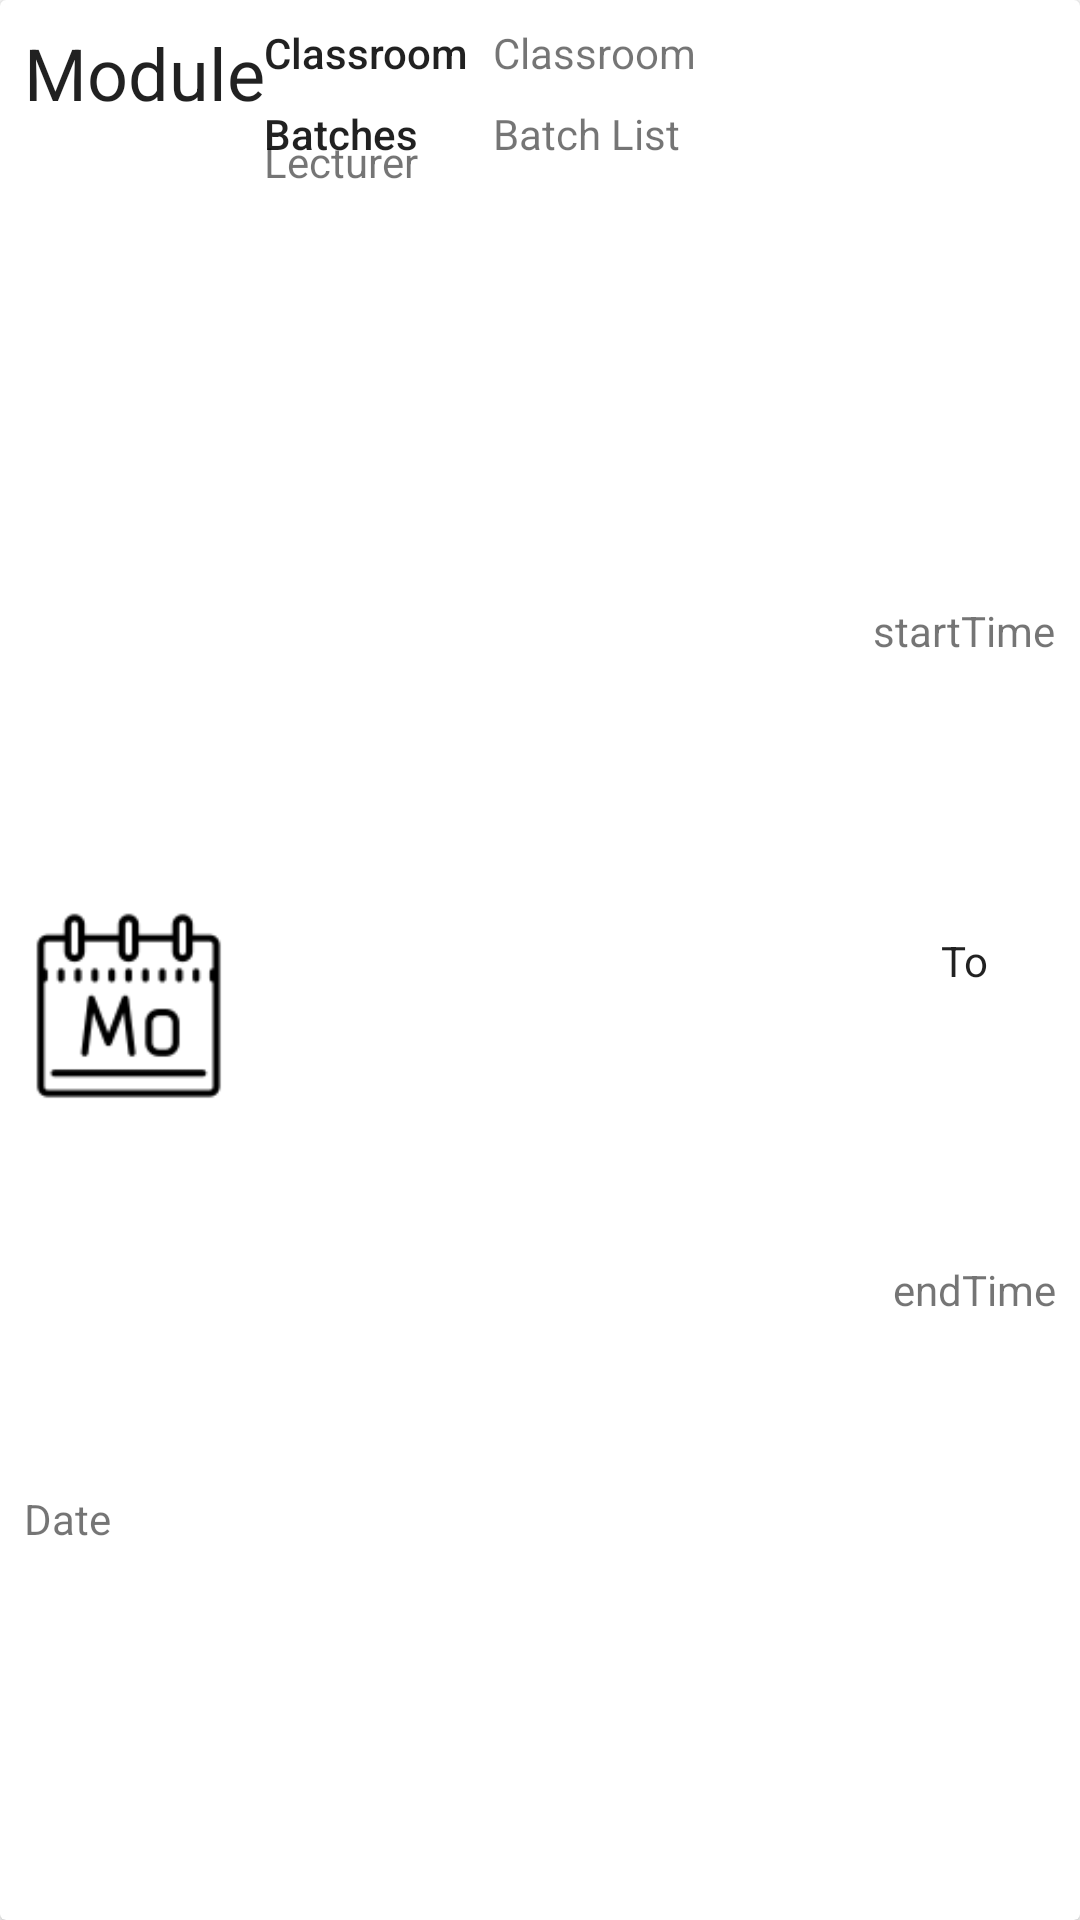

Write the Android layout XML for this screen, with the resource values it uses.
<!-- AndroidManifest.xml: application theme AppTheme -->
<!-- res/layout/schedule_student_batch_layout.xml -->
<?xml version="1.0" encoding="utf-8"?>
<androidx.cardview.widget.CardView
    xmlns:android="http://schemas.android.com/apk/res/android"
    xmlns:app="http://schemas.android.com/apk/res-auto"
    xmlns:tools="http://schemas.android.com/tools"
    android:layout_width="match_parent"
    android:layout_height="wrap_content"
    android:layout_marginTop="8dp"
    android:layout_marginBottom="8dp"
    android:layout_marginLeft="8dp"
    android:layout_marginRight="8dp"
    app:layout_constraintTop_toTopOf="parent"
    tools:layout_editor_absoluteX="100dp">

    <androidx.constraintlayout.widget.ConstraintLayout
        android:layout_width="match_parent"
        android:layout_height="match_parent">

        <ImageView
            android:id="@+id/dayImageView"
            android:layout_width="72dp"
            android:layout_height="72dp"
            android:layout_marginStart="8dp"
            android:layout_marginBottom="8dp"
            app:layout_constraintBottom_toBottomOf="parent"
            app:layout_constraintStart_toStartOf="parent"
            app:layout_constraintTop_toBottomOf="@+id/batchCodeTextView"
            app:srcCompat="@drawable/monday" />

        <TextView
            android:id="@+id/batchCodeTextView"
            android:layout_width="0dp"
            android:layout_height="wrap_content"
            android:layout_gravity="center_horizontal"
            android:layout_marginStart="8dp"
            android:layout_marginTop="8dp"
            android:layout_marginEnd="8dp"
            android:text="Module"
            android:textAppearance="@style/TextAppearance.AppCompat.Large"
            android:textSize="24sp"
            app:layout_constraintEnd_toStartOf="@+id/startTimeTextView"
            app:layout_constraintStart_toStartOf="parent"
            app:layout_constraintTop_toTopOf="parent" />

        <TextView
            android:id="@+id/lecturerTextView"
            android:layout_width="0dp"
            android:layout_height="wrap_content"
            android:layout_gravity="center_horizontal|center_vertical"
            android:layout_marginStart="8dp"
            android:layout_marginTop="4dp"
            android:layout_marginEnd="8dp"
            android:text="Lecturer"
            app:layout_constraintEnd_toStartOf="@+id/startTimeTextView"
            app:layout_constraintStart_toEndOf="@+id/dayImageView"
            app:layout_constraintTop_toBottomOf="@+id/batchCodeTextView" />

        <TextView
            android:id="@+id/startTimeTextView"
            android:layout_width="wrap_content"
            android:layout_height="wrap_content"
            android:layout_marginEnd="8dp"
            android:text="startTime"
            app:layout_constraintBottom_toTopOf="@+id/endTimeTextView"
            app:layout_constraintEnd_toEndOf="parent"
            app:layout_constraintTop_toTopOf="parent" />

        <TextView
            android:id="@+id/dateTextView"
            android:layout_width="wrap_content"
            android:layout_height="wrap_content"
            android:text="Date"
            app:layout_constraintBottom_toBottomOf="parent"
            app:layout_constraintStart_toStartOf="@+id/dayImageView"
            app:layout_constraintTop_toBottomOf="@+id/dayImageView" />

        <TextView
            android:id="@+id/endTimeTextView"
            android:layout_width="wrap_content"
            android:layout_height="wrap_content"
            android:layout_marginEnd="8dp"
            android:text="endTime"
            app:layout_constraintBottom_toBottomOf="parent"
            app:layout_constraintEnd_toEndOf="parent"
            app:layout_constraintTop_toBottomOf="@+id/startTimeTextView" />

        <TextView
            android:id="@+id/classroomTextView"
            android:layout_width="0dp"
            android:layout_height="wrap_content"
            android:layout_marginStart="8dp"
            android:text="Classroom"
            app:layout_constraintEnd_toEndOf="@+id/lecturerTextView"
            app:layout_constraintStart_toEndOf="@+id/constraintLayout3"
            app:layout_constraintTop_toTopOf="@+id/constraintLayout3" />

        <TextView
            android:id="@+id/batchListTextView"
            android:layout_width="0dp"
            android:layout_height="wrap_content"
            android:layout_marginStart="8dp"
            android:layout_marginTop="8dp"
            android:text="Batch List"
            app:layout_constraintEnd_toEndOf="@+id/classroomTextView"
            app:layout_constraintStart_toEndOf="@+id/constraintLayout3"
            app:layout_constraintTop_toBottomOf="@+id/classroomTextView" />

        <TextView
            android:id="@+id/toTextView"
            android:layout_width="wrap_content"
            android:layout_height="wrap_content"
            android:text="To"
            android:textAppearance="@style/TextAppearance.AppCompat.Body1"
            app:layout_constraintBottom_toTopOf="@+id/endTimeTextView"
            app:layout_constraintEnd_toEndOf="@+id/startTimeTextView"
            app:layout_constraintStart_toStartOf="@+id/startTimeTextView"
            app:layout_constraintTop_toBottomOf="@+id/startTimeTextView" />

        <androidx.constraintlayout.widget.ConstraintLayout
            android:id="@+id/constraintLayout3"
            android:layout_width="0dp"
            android:layout_height="match_parent"
            android:layout_marginStart="8dp"
            android:layout_marginTop="8dp"
            app:layout_constraintBottom_toBottomOf="@+id/dayImageView"
            app:layout_constraintStart_toEndOf="@+id/dayImageView"
            app:layout_constraintTop_toBottomOf="@+id/lecturerTextView">

            <TextView
                android:id="@+id/classroomLabel"
                android:layout_width="wrap_content"
                android:layout_height="wrap_content"
                android:layout_marginBottom="8dp"
                android:text="Classroom"
                android:textAppearance="@style/TextAppearance.AppCompat.Body2"
                app:layout_constraintBottom_toTopOf="@+id/batchesLabel"
                app:layout_constraintStart_toStartOf="parent"
                app:layout_constraintTop_toTopOf="parent" />

            <TextView
                android:id="@+id/batchesLabel"
                android:layout_width="wrap_content"
                android:layout_height="wrap_content"
                android:layout_marginTop="8dp"
                android:text="Batches"
                android:textAppearance="@style/TextAppearance.AppCompat.Body2"
                app:layout_constraintStart_toStartOf="parent"
                app:layout_constraintTop_toBottomOf="@+id/classroomLabel" />
        </androidx.constraintlayout.widget.ConstraintLayout>
    </androidx.constraintlayout.widget.ConstraintLayout>

</androidx.cardview.widget.CardView>
<!-- resources referenced by this layout -->
<resources>
  <!-- drawable monday: png bitmap (drawable, 2077 bytes) -->
</resources>
